Dataset: data (GitHub, finknj/ChessMate). Classes: blue bishop, blue king, blue knight, blue pawn, blue queen, blue rook, temp, yellow bishop, yellow king, yellow knight, yellow pawn, yellow queen, yellow rook.

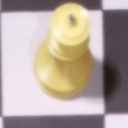
Label: yellow queen

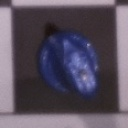
Label: blue knight

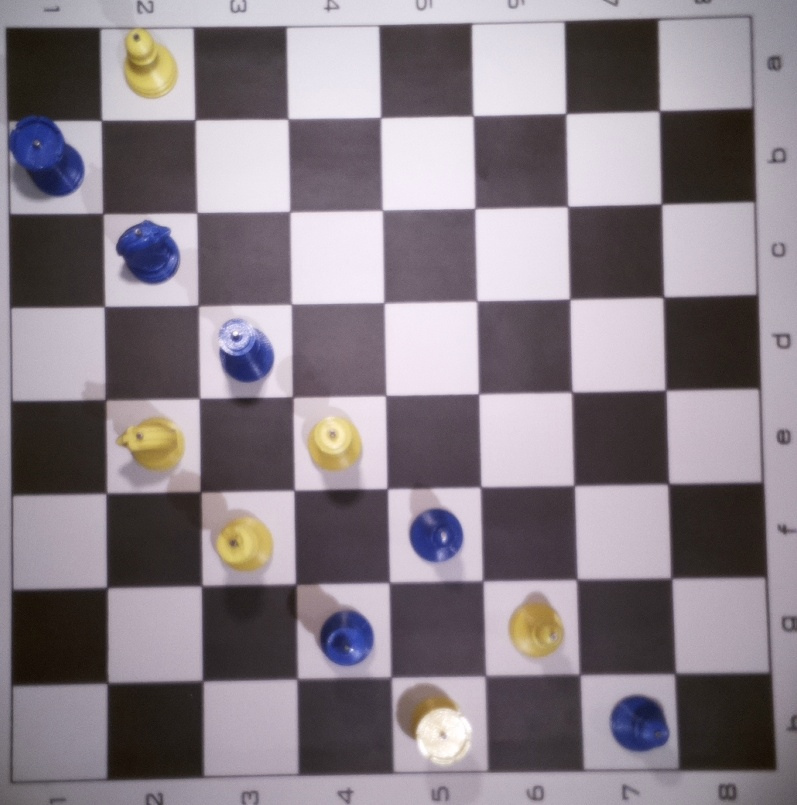
Label: temp

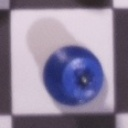
Label: blue king

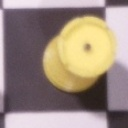
Label: yellow rook

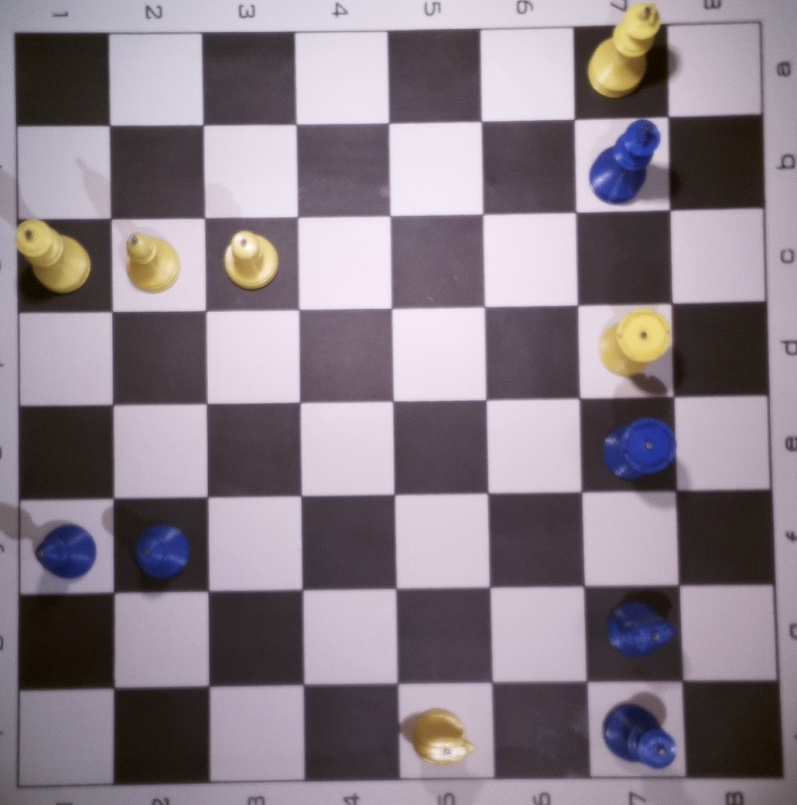
Label: temp
